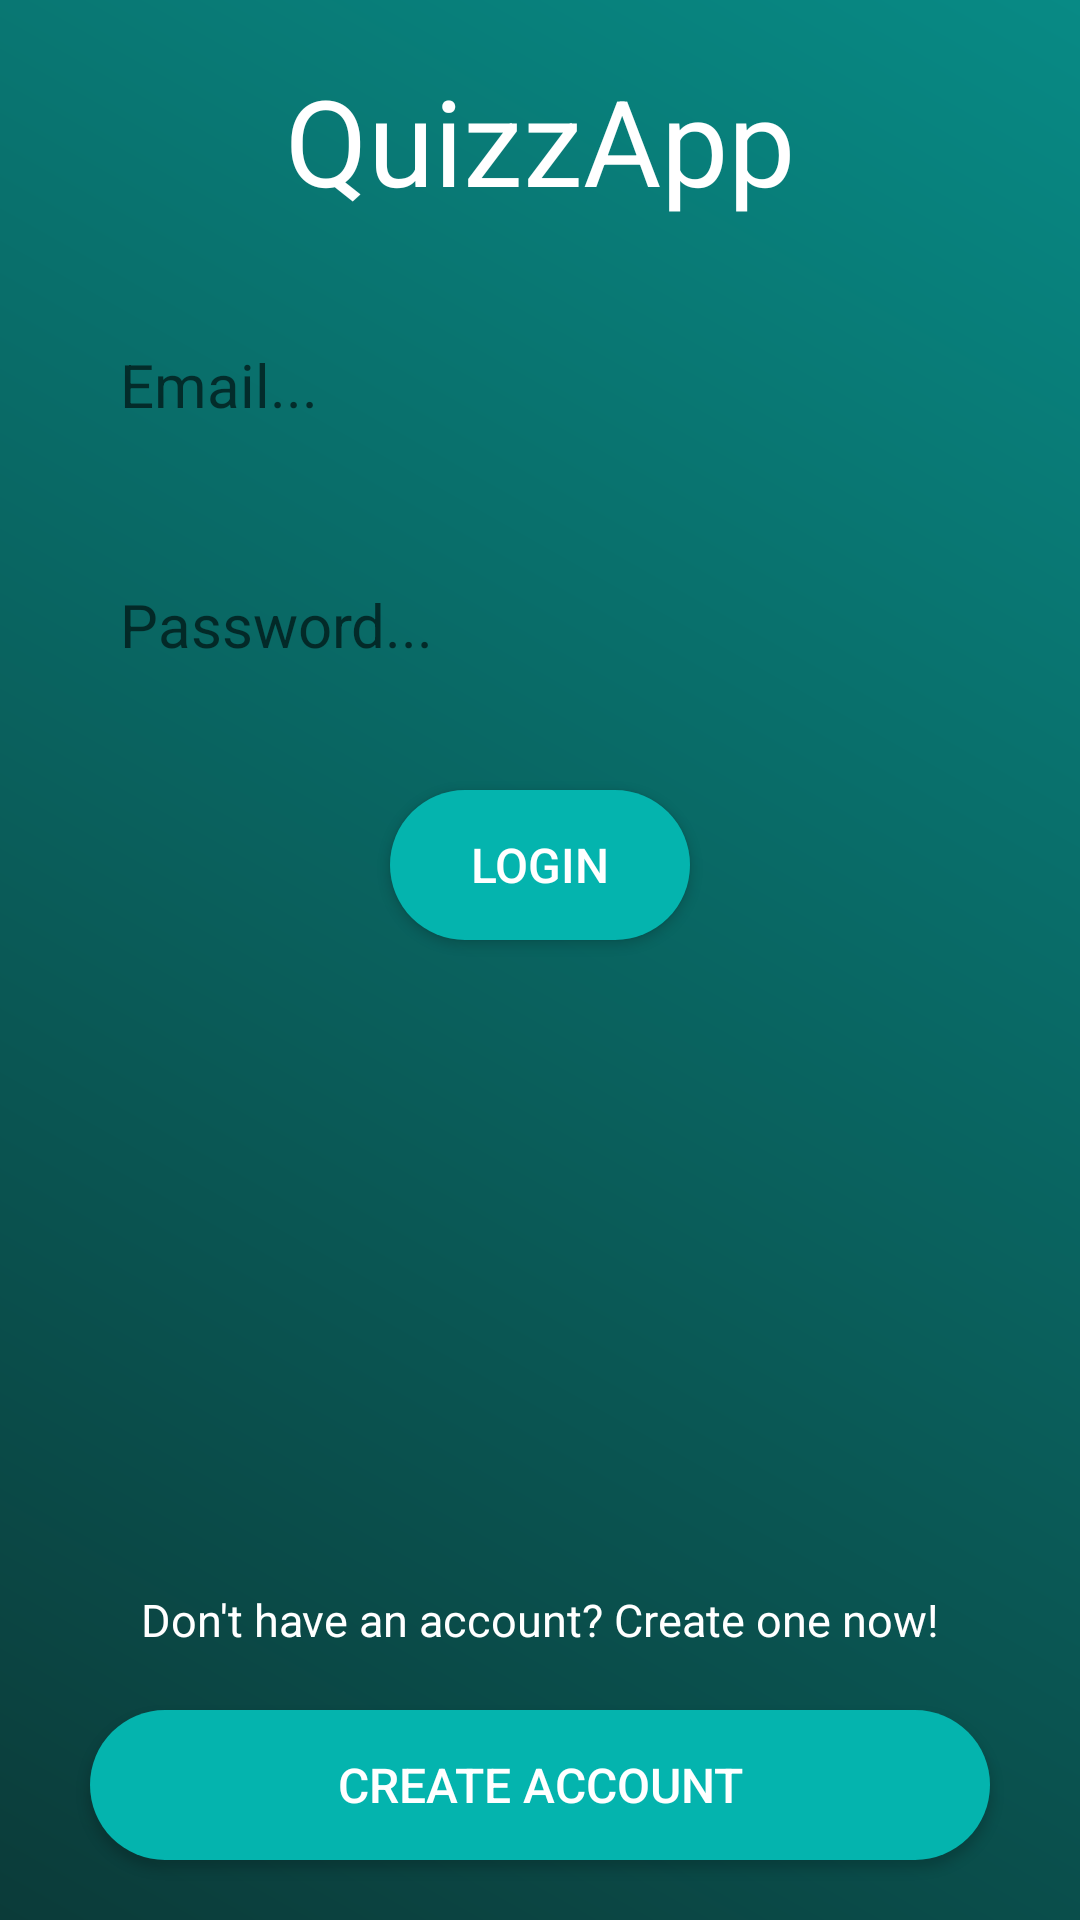

This screen was rendered from an Android layout file. Write that file and the resources it references.
<!-- AndroidManifest.xml: application theme AppTheme -->
<!-- res/layout/activity_login.xml -->
<?xml version="1.0" encoding="utf-8"?>
<RelativeLayout
        xmlns:android="http://schemas.android.com/apk/res/android"
        xmlns:tools="http://schemas.android.com/tools"
        xmlns:app="http://schemas.android.com/apk/res-auto"
        android:layout_width="match_parent"
        android:layout_height="match_parent"
        android:background="@drawable/app_background_gradient"
        tools:context=".Login">

    <TextView android:layout_width="wrap_content"
              android:layout_height="wrap_content"
              android:text="QuizzApp"
              android:id="@+id/titleLogin"
              android:textColor="@color/white"
              android:textSize="40dp"
              android:layout_centerHorizontal="true"
              android:layout_marginTop="20dp"
    />

    <EditText android:layout_width="match_parent"
              android:layout_height="50dp"
              android:hint="Email..."
              android:id="@+id/editTextEmailLogin"
              android:layout_below="@+id/titleLogin"
              android:textColor="@color/black"
              android:textSize="20dp"
              android:paddingHorizontal="10dp"
              android:layout_centerHorizontal="true"
              android:layout_marginHorizontal="30dp"
              android:layout_marginTop="30dp"
              android:background="@drawable/edittext_background"
    />


    <EditText android:layout_width="match_parent"
              android:layout_height="50dp"
              android:hint="Password..."
              android:inputType="textPassword"
              android:layout_below="@+id/editTextEmailLogin"
              android:textColor="@color/black"
              android:id="@+id/editTextPasswordLogin"
              android:textSize="20dp"
              android:paddingHorizontal="10dp"
              android:layout_centerHorizontal="true"
              android:layout_marginHorizontal="30dp"
              android:layout_marginTop="30dp"
              android:background="@drawable/edittext_background"
    />

    <Button android:layout_width="100dp"
            android:layout_height="50dp"
            android:text="Login"
            android:textSize="16dp"
            android:id="@+id/loginButton"
            android:textColor="@color/white"
            android:background="@drawable/button_background"
            android:layout_centerHorizontal="true"
            android:layout_marginTop="30dp"
            android:layout_below="@+id/editTextPasswordLogin"
    />

    <TextView android:layout_width="wrap_content"
              android:layout_height="wrap_content"
              android:textColor="@color/white"
              android:text="Don't have an account? Create one now!"
              android:layout_above="@+id/createAccountButton"
              android:layout_marginBottom="20dp"
              android:layout_centerHorizontal="true"
              android:textSize="15dp"
    />

    <Button android:layout_width="match_parent"
            android:layout_height="50dp"
            android:text="CREATE ACCOUNT"
            android:id="@+id/createAccountButton"
            android:textColor="@color/white"
            android:background="@drawable/button_background"
            android:layout_alignParentBottom="true"
            android:textSize="16dp"
            android:layout_centerHorizontal="true"
            android:layout_marginHorizontal="30dp"
            android:layout_marginBottom="20dp"
    />

    <TextView android:layout_width="wrap_content"
              android:layout_height="wrap_content"
              android:paddingVertical="10dp"
              android:background="@drawable/warning_background"
              android:text="Account doesn't exist"
              android:textColor="@color/white"
              android:textSize="16dp"
              android:visibility="gone"
              android:id="@+id/warningLogin"
              android:paddingHorizontal="15dp"
              android:layout_below="@id/loginButton"
              android:layout_marginTop="30dp"
              android:layout_centerHorizontal="true"
    />


</RelativeLayout>
<!-- resources referenced by this layout -->
<resources>
  <color name="black">#000</color>
  <color name="white">#FFF</color>
  <!-- drawable app_background_gradient (drawable) -->
  <?xml version="1.0" encoding="utf-8"?>
  <shape xmlns:android="http://schemas.android.com/apk/res/android">
      <gradient android:startColor="@color/colorPrimaryDark"
                android:endColor="@color/colorPrimary" android:angle="45"/>
  </shape>
  <!-- drawable button_background (drawable) -->
  <?xml version="1.0" encoding="utf-8"?>
  <shape xmlns:android="http://schemas.android.com/apk/res/android">
      <solid android:color="@color/primaryHighlight"/>
      <corners android:radius="25dp"/>
  </shape>
  <!-- drawable warning_background (drawable) -->
  <?xml version="1.0" encoding="utf-8"?>
  <shape xmlns:android="http://schemas.android.com/apk/res/android">
      <solid android:color="@color/warning_red"/>
      <corners android:radius="25dp"/>
  </shape>
  <style name="AppTheme" parent="Theme.AppCompat.Light.DarkActionBar">
          
          <item name="colorPrimary">@color/greenMedium</item>
          <item name="colorPrimaryDark">@color/colorPrimaryDark</item>
          <item name="colorAccent">@color/primaryHighlight</item>
      </style>
  <color name="colorPrimaryDark">#0B3B39</color>
  <color name="colorPrimary">#088A85</color>
  <color name="primaryHighlight">#04B4AE</color>
  <color name="warning_red">#B40404</color>
  <color name="greenMedium">#0B615E</color>
</resources>
